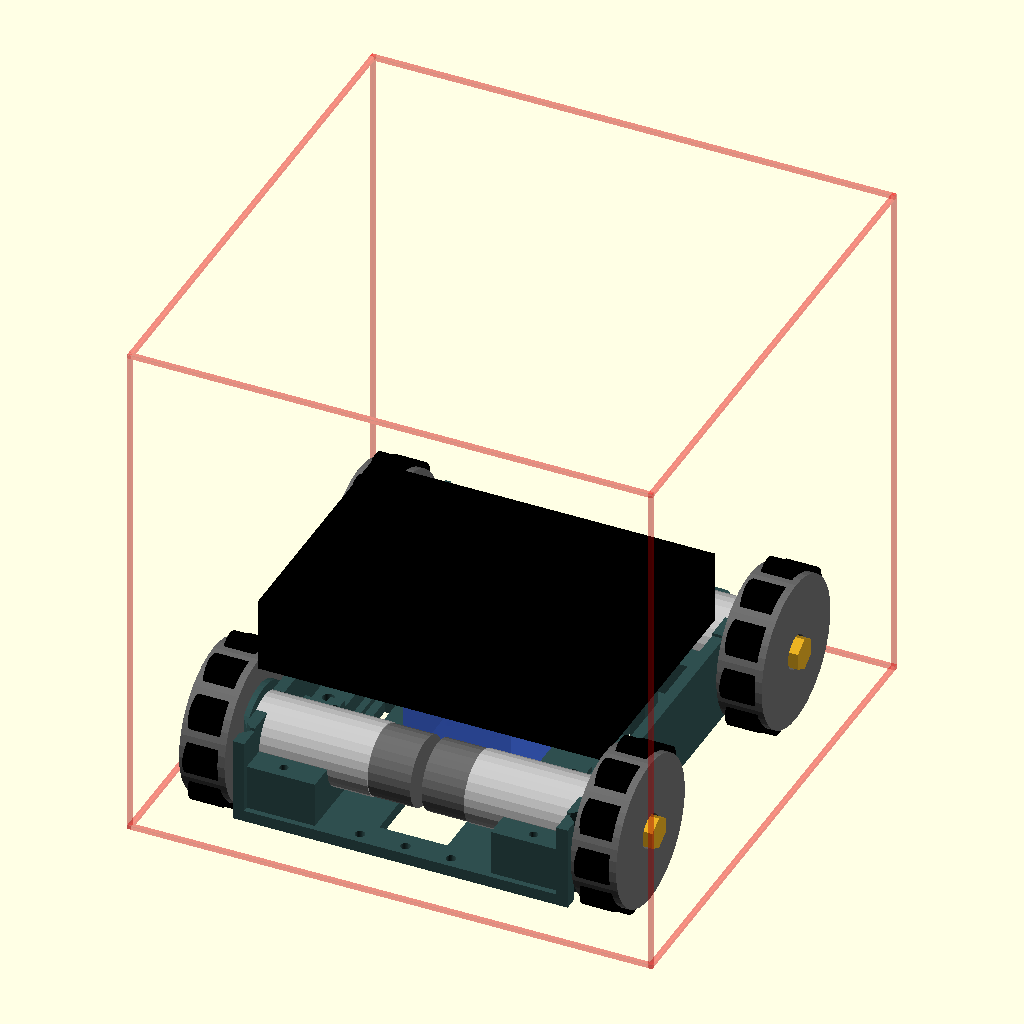
Cell 1 — every parameter at its default value.
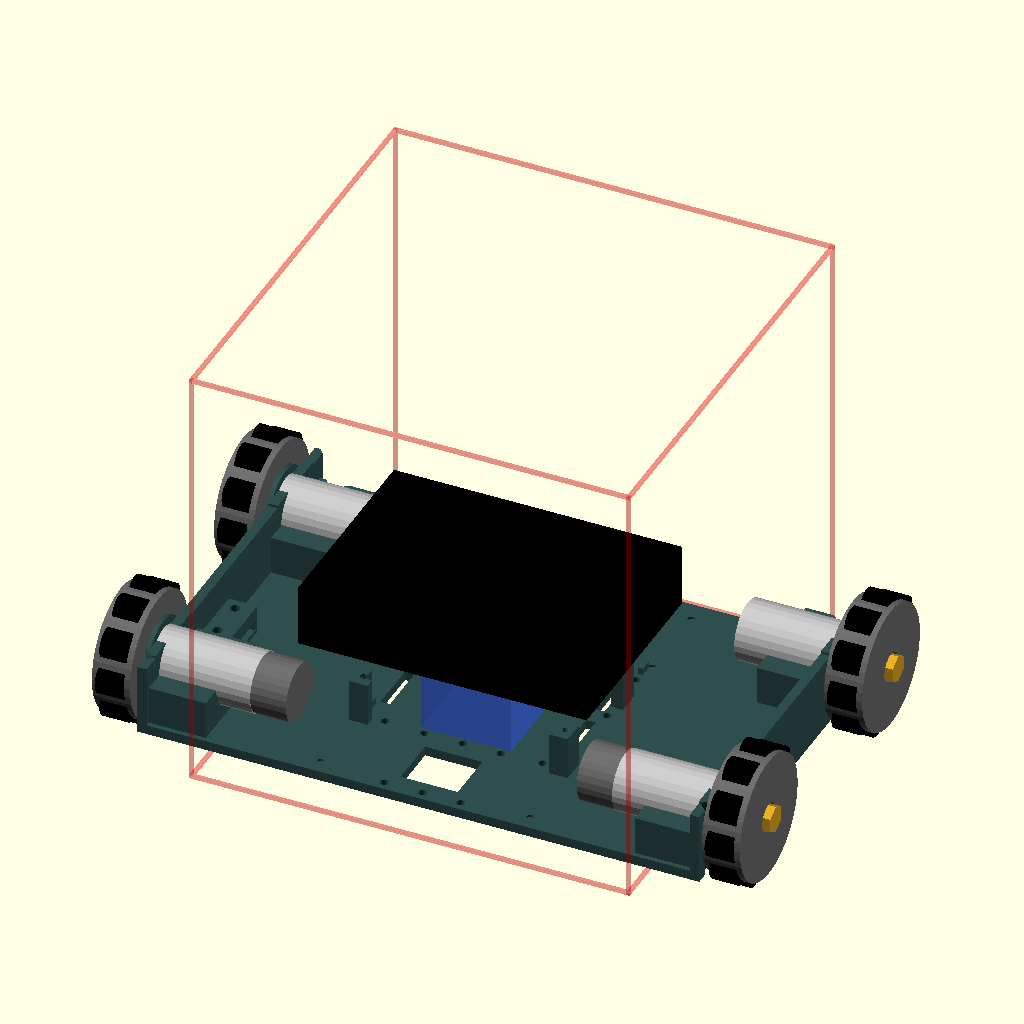
Cell 2: the same model with CHASSIS_W = 236.
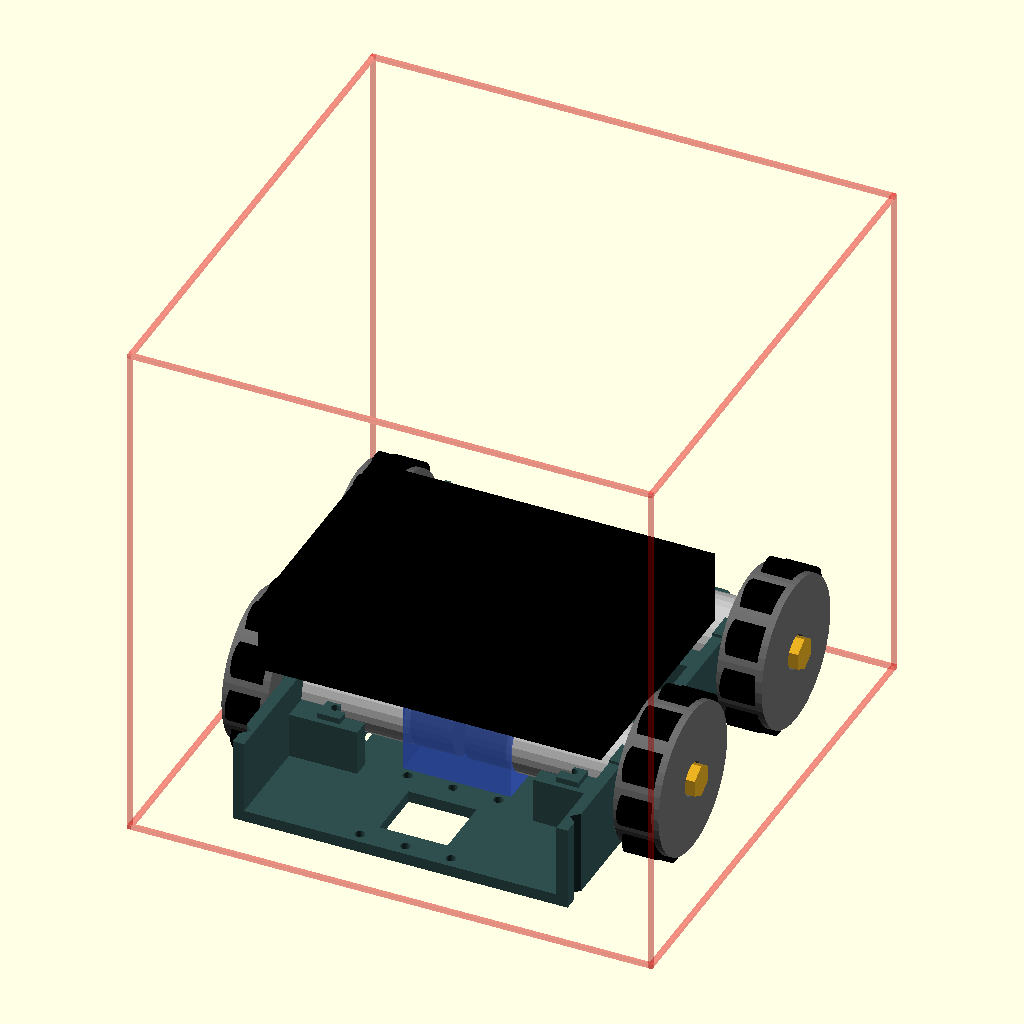
Cell 3: the same model with Y_REAR = 64.
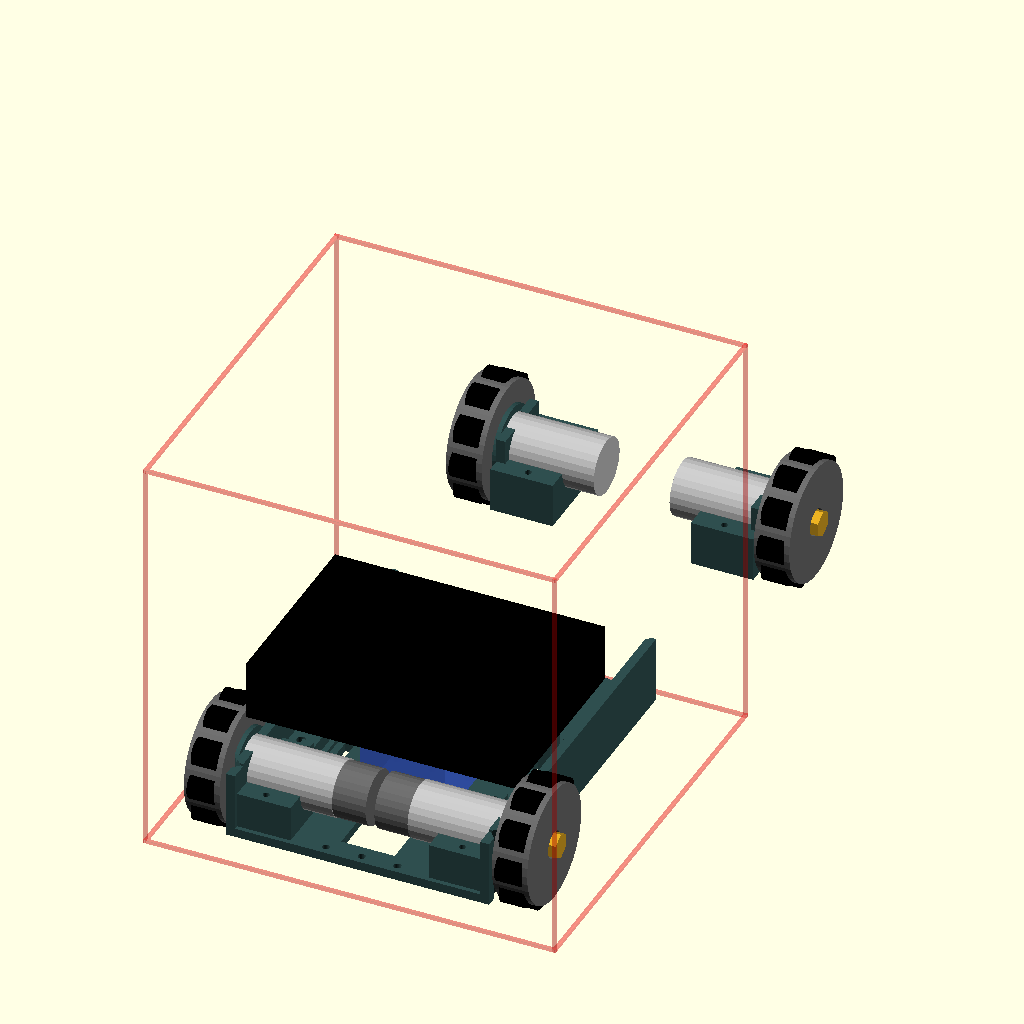
Cell 4: Y_FRONT = 284 (everything else at default).
All cells are drawn from the same view direction (rotation 55°, 0°, 25°, orthographic, colour scheme Cornfield), but the view is re-fitted for each cell, so position and scale can differ between cells as well as the parameter.
The OpenSCAD source (3D_Models/full_assembly_ultracompact_omni.scad):
use <01_Chassis_Base_UltraCompact_Omni.scad>;

$fn = 28;

WHEEL_CONFIG = "OMNI_58"; // "OMNI_58", "OMNI_48", "MECANUM_60"

WHEEL_D = (WHEEL_CONFIG == "OMNI_58") ? 58.0 : ((WHEEL_CONFIG == "OMNI_48") ? 48.0 : 60.0);
WHEEL_W = (WHEEL_CONFIG == "OMNI_58") ? 16.0 : ((WHEEL_CONFIG == "OMNI_48") ? 15.0 : 28.0);
GROUND_CLEAR = WHEEL_D / 2.0 - 20.0; // 9.0mm (Omni 58) or 4.0mm (Omni 48)

CHASSIS_W = 118.0;
Y_REAR = 32.0;
Y_FRONT = 142.0;

TOTAL_W = CHASSIS_W + 2 * (2.0 + WHEEL_W);
TOTAL_L = (Y_FRONT + WHEEL_D/2.0) - (Y_REAR - WHEEL_D/2.0);

echo("Total Width:", TOTAL_W, "mm");
echo("Total Length:", TOTAL_L, "mm");

// Base Plate
color("DarkSlateGray")
    translate([0, 0, GROUND_CLEAR])
        chassis_base_ultracompact_omni();

// 4 Wheels
for (side = [-1, 1]) {
    x_pos = side * (CHASSIS_W/2 + 2.0 + WHEEL_W/2.0);
    translate([x_pos, Y_REAR, 20.0 + GROUND_CLEAR])
        omni_wheel_sim(wheel_d = WHEEL_D, wheel_w = WHEEL_W);
    translate([x_pos, Y_FRONT, 20.0 + GROUND_CLEAR])
        omni_wheel_sim(wheel_d = WHEEL_D, wheel_w = WHEEL_W);
}

// 4 GA25 Motors
for (side = [-1, 1]) {
    // Rear Encoder Motor (63mm)
    translate([side * (CHASSIS_W/2 + 6.0), Y_REAR, 20.0 + GROUND_CLEAR])
        rotate([0, side > 0 ? -90 : 90, 0]) {
            color("Silver") cylinder(d=25.0, h=48.0);
            color("DimGray") translate([0, 0, 48.0]) cylinder(d=24.4, h=15.0);
        }
    // Front DC Motor (48mm)
    translate([side * (CHASSIS_W/2 + 6.0), Y_FRONT, 20.0 + GROUND_CLEAR])
        rotate([0, side > 0 ? -90 : 90, 0]) {
            color("Silver") cylinder(d=25.0, h=48.0);
        }
}

// Battery Pack 2S2P Brick
color("RoyalBlue", 0.85)
    translate([-19.0, 51.0, GROUND_CLEAR + 4.0])
        cube([38.0, 70.0, 38.0]);

// K2 Control Hub Deck
color("Black")
    translate([-60.5, 30.0, GROUND_CLEAR + 44.0])
        cube([121.0, 86.0, 26.0]);

// Wireframe Box 185mm Cube
color("Red", 0.25) {
    translate([-92.5, 0, 0]) {
        cube([185, 1.5, 1.5]);
        cube([1.5, 185, 1.5]);
        translate([0, 183.5, 0]) cube([185, 1.5, 1.5]);
        translate([183.5, 0, 0]) cube([1.5, 185, 1.5]);
        translate([0, 0, 183.5]) {
            cube([185, 1.5, 1.5]);
            cube([1.5, 185, 1.5]);
            translate([0, 183.5, 0]) cube([185, 1.5, 1.5]);
            translate([183.5, 0, 0]) cube([1.5, 185, 1.5]);
        }
        cube([1.5, 1.5, 185]);
        translate([183.5, 0, 0]) cube([1.5, 1.5, 185]);
        translate([0, 183.5, 0]) cube([1.5, 1.5, 185]);
        translate([183.5, 183.5, 0]) cube([1.5, 1.5, 185]);
    }
}
Parameter table extracted from the source (name, type, default, range or options):
WHEEL_CONFIG: string, default "OMNI_58"
CHASSIS_W: number, default 118
Y_REAR: number, default 32
Y_FRONT: number, default 142
